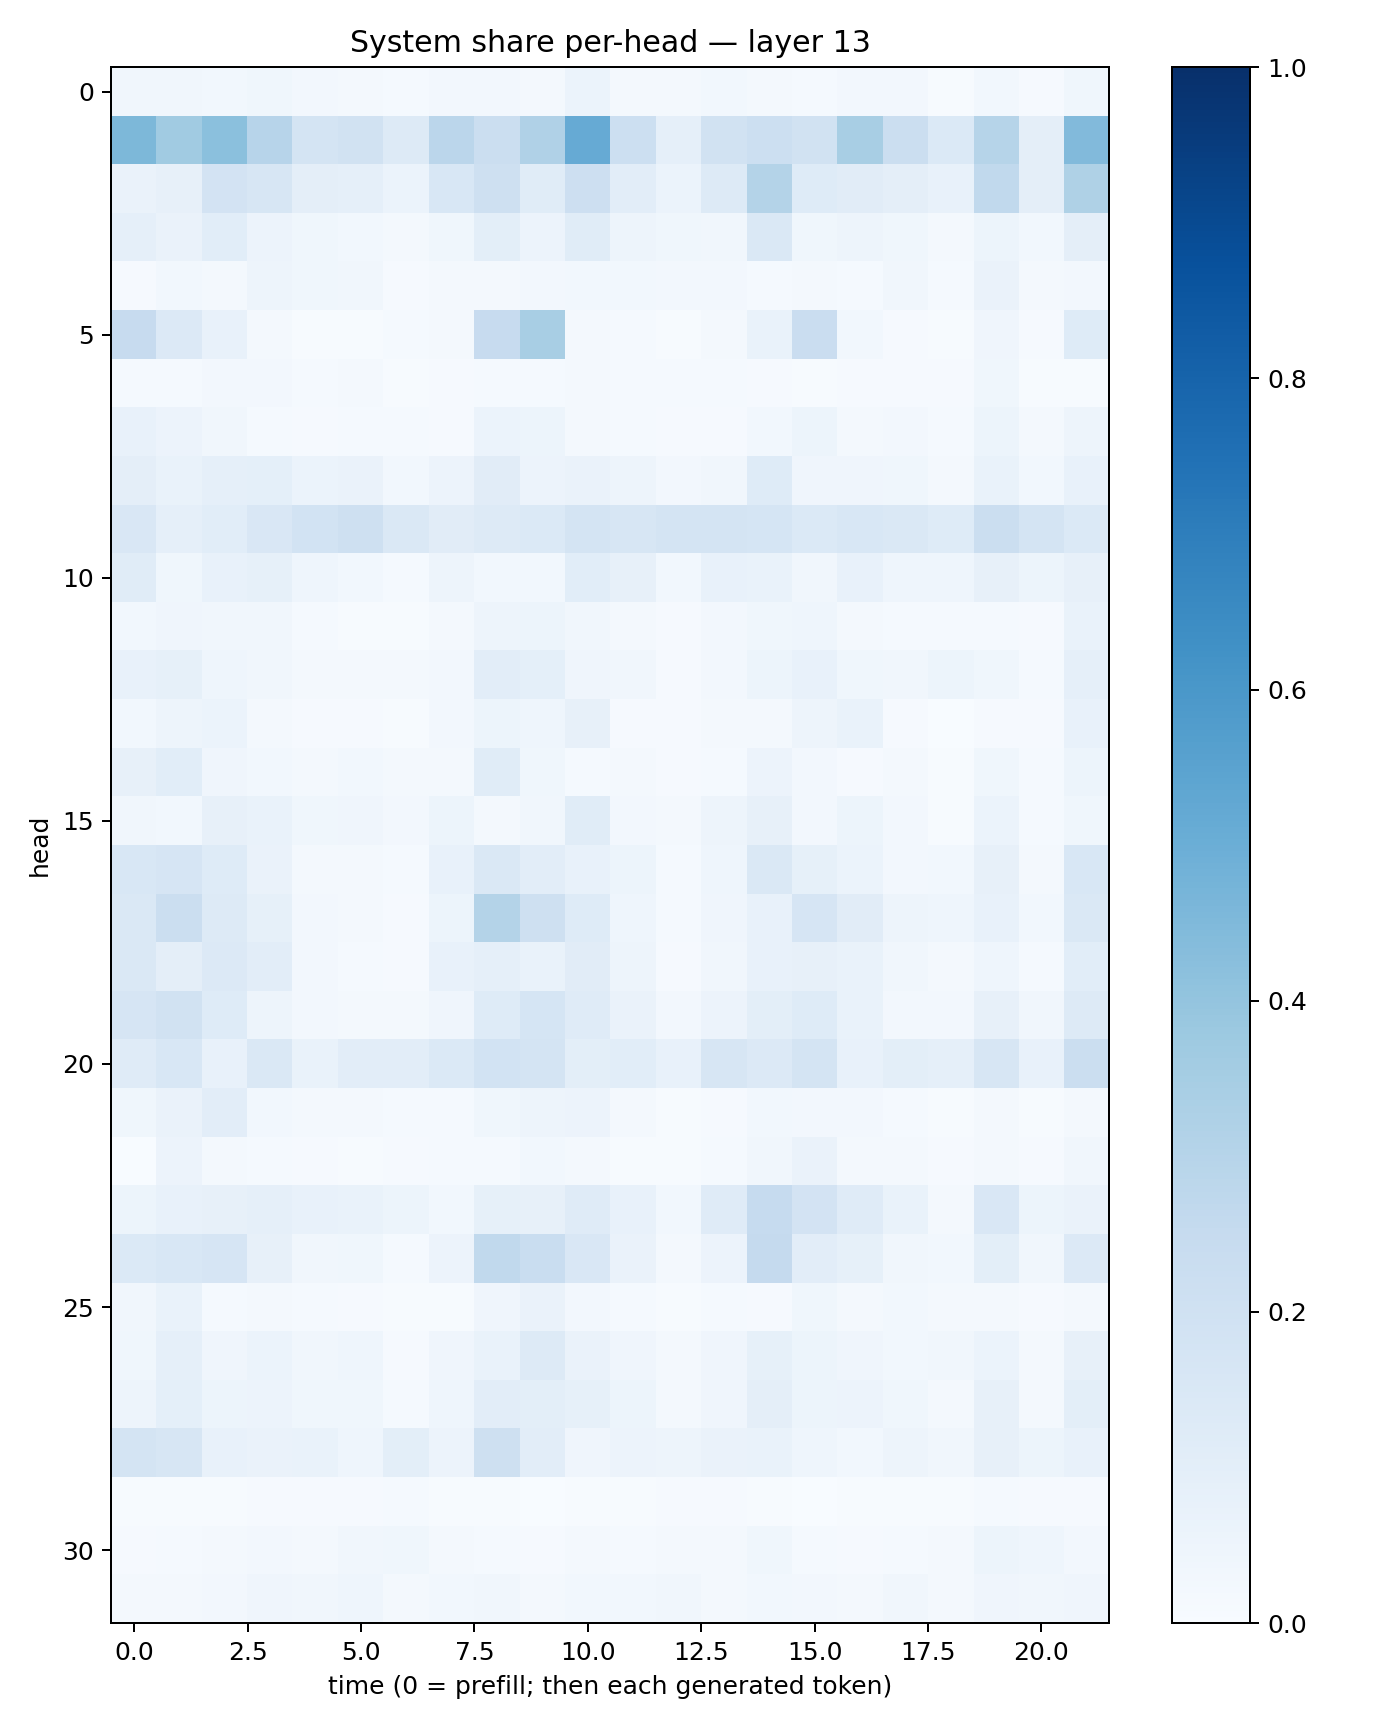

The data file committed next to this chart (first rows):
0.032539215, 0.033574805, 0.030264478, 0.03710292, 0.025709618, 0.019721678, 0.012768192, 0.024217002, 0.024438227, 0.019314945, 0.061727375, 0.02060539, 0.019647764, 0.028015872, 0.021777742, 0.013226679, 0.024512254, 0.023965605, 0.006673878, 0.031182546, 0.009357837, 0.037674643
0.4536, 0.3643, 0.4187, 0.2952, 0.1738, 0.1875, 0.1279, 0.2834, 0.2227, 0.3176, 0.5119, 0.2161, 0.08738, 0.1881, 0.2166, 0.1898, 0.3433, 0.2212, 0.1375, 0.2991, 0.09727, 0.4428
0.06409, 0.07872, 0.1829, 0.1592, 0.09392, 0.0869, 0.06126, 0.1546, 0.2055, 0.115, 0.2134, 0.1049, 0.05896, 0.1257, 0.3054, 0.1223, 0.1105, 0.09577, 0.07745, 0.2626, 0.09458, 0.3226
0.08632, 0.06471, 0.109, 0.0556, 0.03624, 0.02753, 0.02107, 0.0381, 0.1013, 0.05678, 0.1162, 0.04887, 0.03879, 0.03302, 0.141, 0.03794, 0.0507, 0.03581, 0.01926, 0.0546, 0.03004, 0.09742
0.0104, 0.03081, 0.02338, 0.05017, 0.03532, 0.03439, 0.01163, 0.02265, 0.01909, 0.02677, 0.03047, 0.02995, 0.02377, 0.02726, 0.01219, 0.01703, 0.01326, 0.03491, 0.01424, 0.0641, 0.01621, 0.0268
0.2458, 0.1348, 0.07709, 0.01778, 0.007426, 0.005369, 0.01261, 0.01964, 0.2446, 0.3405, 0.02219, 0.01249, 0.006377, 0.02144, 0.0676, 0.2286, 0.02742, 0.01062, 0.007487, 0.03977, 0.01049, 0.1236
0.01467, 0.01375, 0.02568, 0.02554, 0.01336, 0.01633, 0.005886, 0.01096, 0.01457, 0.01283, 0.01755, 0.0129, 0.01246, 0.01359, 0.01133, 0.007699, 0.009389, 0.01129, 0.008785, 0.03779, 0.005881, 0.007035
0.07517, 0.05527, 0.03459, 0.01548, 0.008494, 0.01482, 0.01288, 0.01109, 0.06241, 0.05125, 0.0159, 0.01257, 0.007846, 0.007926, 0.02875, 0.05233, 0.01636, 0.02473, 0.01332, 0.05199, 0.02023, 0.04854
0.09435, 0.06861, 0.0883, 0.09238, 0.06114, 0.06386, 0.03004, 0.05838, 0.1113, 0.05591, 0.06512, 0.04832, 0.0264, 0.03274, 0.1219, 0.04218, 0.04146, 0.03664, 0.01563, 0.0676, 0.02936, 0.07507
0.1501, 0.0892, 0.1062, 0.1503, 0.1839, 0.2084, 0.1462, 0.1096, 0.1325, 0.1377, 0.1751, 0.161, 0.1722, 0.1792, 0.1716, 0.1384, 0.1534, 0.1457, 0.1221, 0.2219, 0.1721, 0.1368
0.117, 0.03835, 0.07567, 0.08268, 0.04572, 0.02778, 0.01352, 0.05058, 0.03037, 0.02939, 0.1085, 0.08041, 0.02921, 0.07491, 0.06692, 0.03354, 0.07494, 0.04305, 0.04549, 0.07814, 0.05401, 0.07951
0.02998, 0.04271, 0.03131, 0.03296, 0.0151, 0.007403, 0.006575, 0.02067, 0.04709, 0.05265, 0.03429, 0.02132, 0.009553, 0.02504, 0.03854, 0.04685, 0.02142, 0.01352, 0.01464, 0.01515, 0.009556, 0.06853
0.07069, 0.08305, 0.04556, 0.03252, 0.01917, 0.01726, 0.02188, 0.02596, 0.1025, 0.09215, 0.04028, 0.03139, 0.007897, 0.02713, 0.0533, 0.07221, 0.03545, 0.03323, 0.0527, 0.03619, 0.01324, 0.08882
0.0293, 0.04902, 0.06174, 0.02228, 0.009591, 0.009721, 0.005505, 0.02715, 0.05316, 0.04622, 0.07968, 0.01147, 0.008267, 0.01951, 0.02249, 0.04762, 0.06769, 0.008316, 0.003514, 0.01113, 0.008458, 0.07227
0.08084, 0.1067, 0.04114, 0.02743, 0.01996, 0.02965, 0.01677, 0.02228, 0.1164, 0.03897, 0.01242, 0.01603, 0.008002, 0.01176, 0.05531, 0.0259, 0.009527, 0.02148, 0.007026, 0.03633, 0.01179, 0.05265
0.03361, 0.03005, 0.07893, 0.06996, 0.03562, 0.04285, 0.02584, 0.05127, 0.02341, 0.03133, 0.1151, 0.02531, 0.01875, 0.04756, 0.08044, 0.02549, 0.05242, 0.02351, 0.005209, 0.06145, 0.01285, 0.03822
0.1534, 0.1656, 0.1221, 0.06566, 0.01817, 0.01828, 0.01441, 0.07127, 0.1452, 0.103, 0.07528, 0.05235, 0.01399, 0.04469, 0.1466, 0.08238, 0.06007, 0.02371, 0.029, 0.07884, 0.01994, 0.1526
0.145, 0.2227, 0.1257, 0.08457, 0.02461, 0.02029, 0.01003, 0.05243, 0.3077, 0.2049, 0.1224, 0.0451, 0.01312, 0.04231, 0.07755, 0.1647, 0.1115, 0.05001, 0.04665, 0.07461, 0.02939, 0.1461
0.1416, 0.09707, 0.1362, 0.1046, 0.02424, 0.01483, 0.00959, 0.07707, 0.0871, 0.067, 0.1107, 0.05074, 0.01075, 0.03242, 0.07401, 0.08012, 0.06984, 0.03308, 0.0176, 0.04378, 0.01373, 0.1079
0.1673, 0.1911, 0.1214, 0.04715, 0.02392, 0.0215, 0.02078, 0.04215, 0.1231, 0.168, 0.1183, 0.06515, 0.02402, 0.05525, 0.09971, 0.1227, 0.07029, 0.02461, 0.02632, 0.07945, 0.03139, 0.1274
0.1179, 0.154, 0.07785, 0.1469, 0.06881, 0.1033, 0.1044, 0.1401, 0.1858, 0.1775, 0.09905, 0.1075, 0.07608, 0.1603, 0.1347, 0.176, 0.07344, 0.09845, 0.08935, 0.1596, 0.07598, 0.2194
0.03769, 0.06405, 0.1038, 0.03082, 0.02041, 0.01671, 0.01553, 0.01288, 0.03584, 0.04907, 0.05488, 0.02045, 0.007631, 0.01095, 0.02918, 0.02563, 0.02364, 0.01499, 0.003957, 0.02032, 0.00693, 0.02152
0.003592, 0.05507, 0.01704, 0.01343, 0.01082, 0.007134, 0.008958, 0.01464, 0.01334, 0.0278, 0.01662, 0.005093, 0.004119, 0.01416, 0.03128, 0.06299, 0.01926, 0.01969, 0.008352, 0.01588, 0.01104, 0.03133
0.0513, 0.07552, 0.07904, 0.08845, 0.07355, 0.06909, 0.05364, 0.02976, 0.08491, 0.07892, 0.1208, 0.0762, 0.02771, 0.1204, 0.2495, 0.1831, 0.119, 0.0681, 0.02169, 0.1491, 0.05159, 0.06557
0.1369, 0.1559, 0.1653, 0.07842, 0.03233, 0.03749, 0.01388, 0.05667, 0.2626, 0.2334, 0.152, 0.06312, 0.0171, 0.05672, 0.2513, 0.105, 0.08383, 0.03492, 0.02864, 0.09902, 0.03285, 0.1359
0.03245, 0.06888, 0.0124, 0.01592, 0.01191, 0.01019, 0.004421, 0.006717, 0.04087, 0.06328, 0.02355, 0.01526, 0.006118, 0.01337, 0.009822, 0.0373, 0.0216, 0.02767, 0.01593, 0.01778, 0.01083, 0.02191
0.03541, 0.08934, 0.04121, 0.06211, 0.03486, 0.04328, 0.008443, 0.03982, 0.06835, 0.1327, 0.06361, 0.042, 0.01878, 0.0397, 0.08293, 0.05329, 0.04173, 0.02896, 0.03132, 0.05982, 0.01814, 0.08033
0.0505, 0.09287, 0.0541, 0.05533, 0.03856, 0.03669, 0.01176, 0.04592, 0.1033, 0.09923, 0.08522, 0.05335, 0.01637, 0.04168, 0.09418, 0.05279, 0.05486, 0.03732, 0.01873, 0.0782, 0.02013, 0.09778
0.1737, 0.1633, 0.07213, 0.06505, 0.06871, 0.04623, 0.09802, 0.05472, 0.2083, 0.1019, 0.0405, 0.0548, 0.04747, 0.06386, 0.0679, 0.04407, 0.02995, 0.04749, 0.03495, 0.07851, 0.05376, 0.07343
0.004092, 0.005795, 0.006165, 0.01006, 0.01077, 0.01161, 0.01347, 0.005222, 0.004505, 0.003513, 0.006141, 0.006129, 0.00899, 0.008341, 0.004314, 0.002985, 0.004046, 0.007038, 0.004678, 0.01317, 0.01057, 0.00817
0.00985, 0.01418, 0.02031, 0.02358, 0.0213, 0.03195, 0.0352, 0.01653, 0.01363, 0.01028, 0.01918, 0.01513, 0.02024, 0.01686, 0.0375, 0.01359, 0.01043, 0.01309, 0.01726, 0.05212, 0.0448, 0.02432
0.02324, 0.02156, 0.02649, 0.03963, 0.03459, 0.04493, 0.02075, 0.02773, 0.03224, 0.02135, 0.0311, 0.02853, 0.03267, 0.02068, 0.02919, 0.02454, 0.02146, 0.03503, 0.0218, 0.03983, 0.03378, 0.04211
